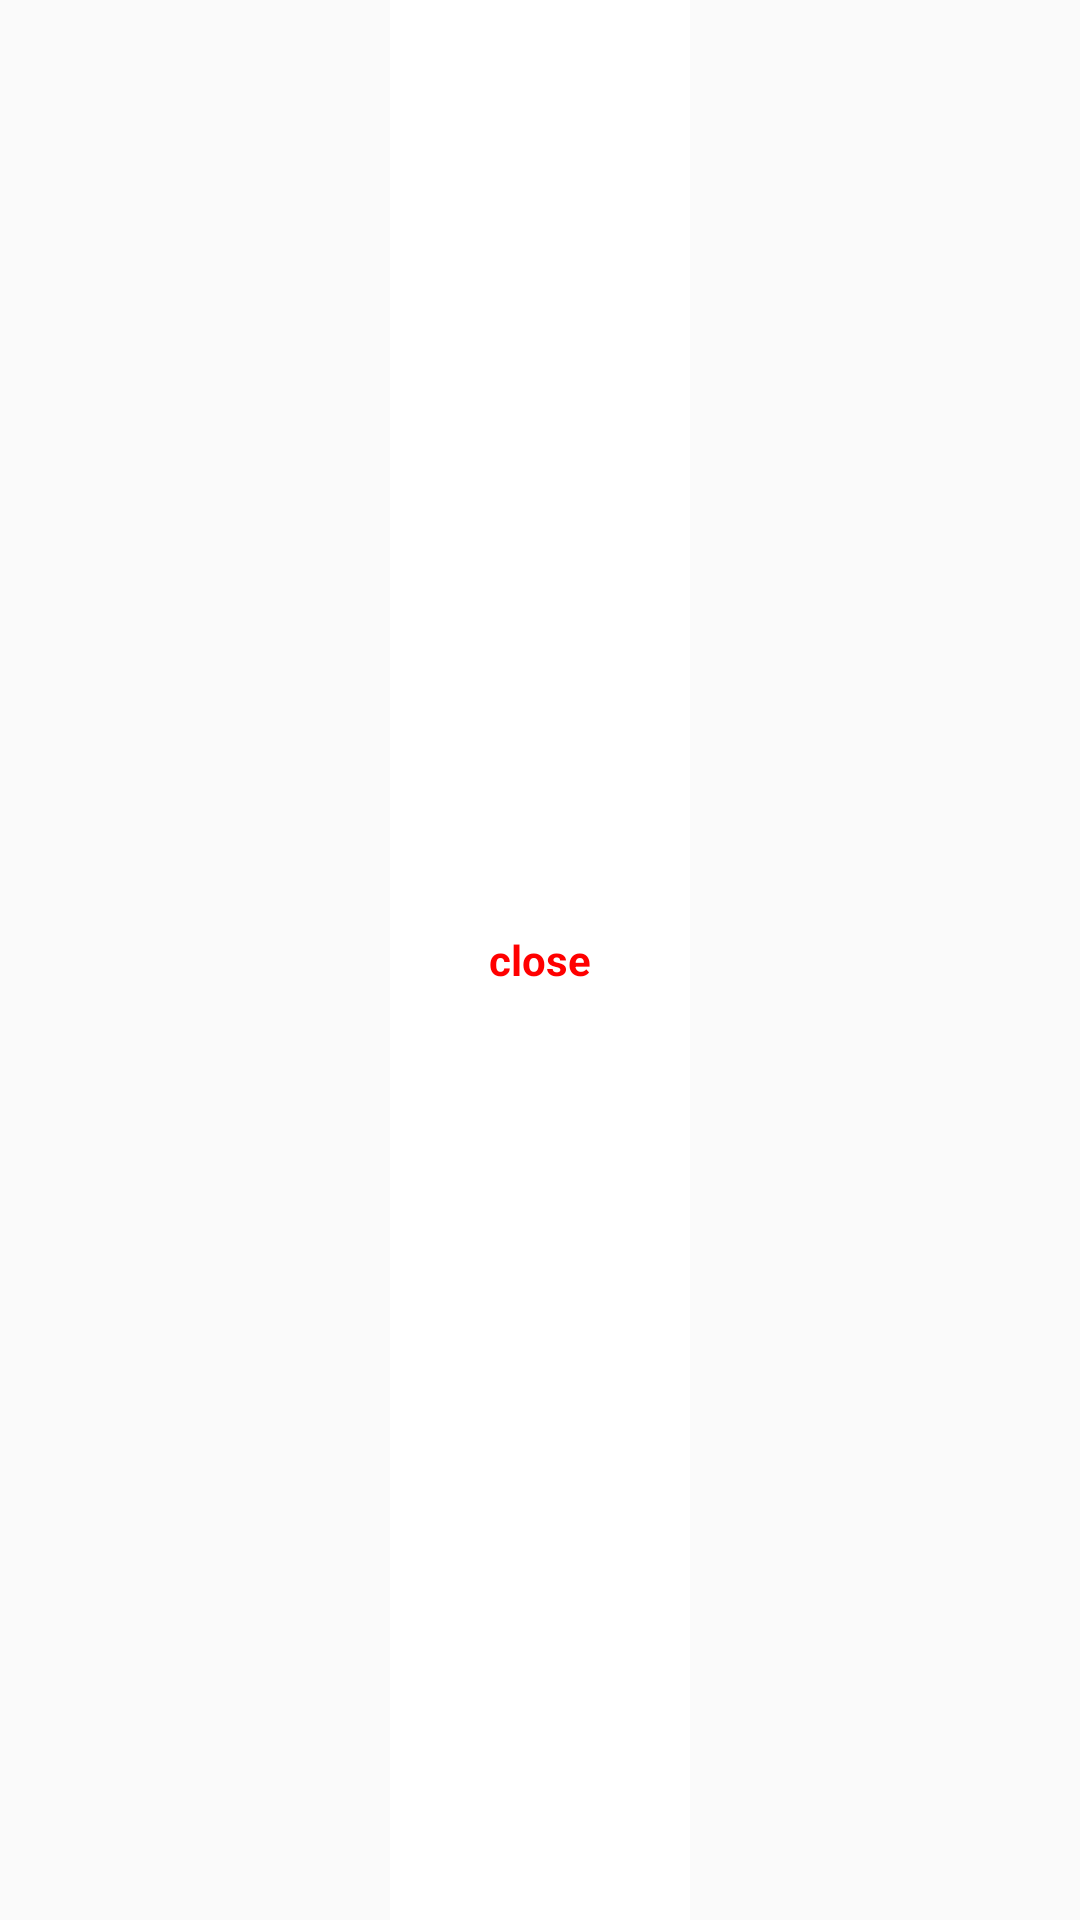

Android layout source for this screen:
<!-- AndroidManifest.xml: application theme AppTheme -->
<!-- res/layout/footer.xml -->
<?xml version="1.0" encoding="utf-8"?>
<RelativeLayout xmlns:android="http://schemas.android.com/apk/res/android"
    android:layout_width="match_parent"
    android:layout_alignParentBottom="true"
    android:layout_height="45dp">
    <TextView
        android:id="@+id/btn_dialog"
        android:layout_width="100dp"
        android:layout_height="match_parent"
        android:layout_below="@+id/ans_ll"
        android:layout_centerHorizontal="true"
         android:background="@color/white"
        android:gravity="center"
        android:text="close"
        android:textColor="@color/red"
        android:textStyle="bold" />

</RelativeLayout>
<!-- resources referenced by this layout -->
<resources>
  <color name="red">#FF0000</color>
  <color name="white">#ffffff</color>
  <style name="AppTheme" parent="Theme.AppCompat.Light.DarkActionBar">
          
          <item name="colorPrimary">@color/colorPrimary</item>
          <item name="colorPrimaryDark">@color/colorPrimaryDark</item>
          <item name="colorAccent">@color/colorAccent</item>
      </style>
  <color name="colorPrimary">#54A0F7</color>
  <color name="colorPrimaryDark">#54A0F7</color>
  <color name="colorAccent">#FF4081</color>
</resources>
